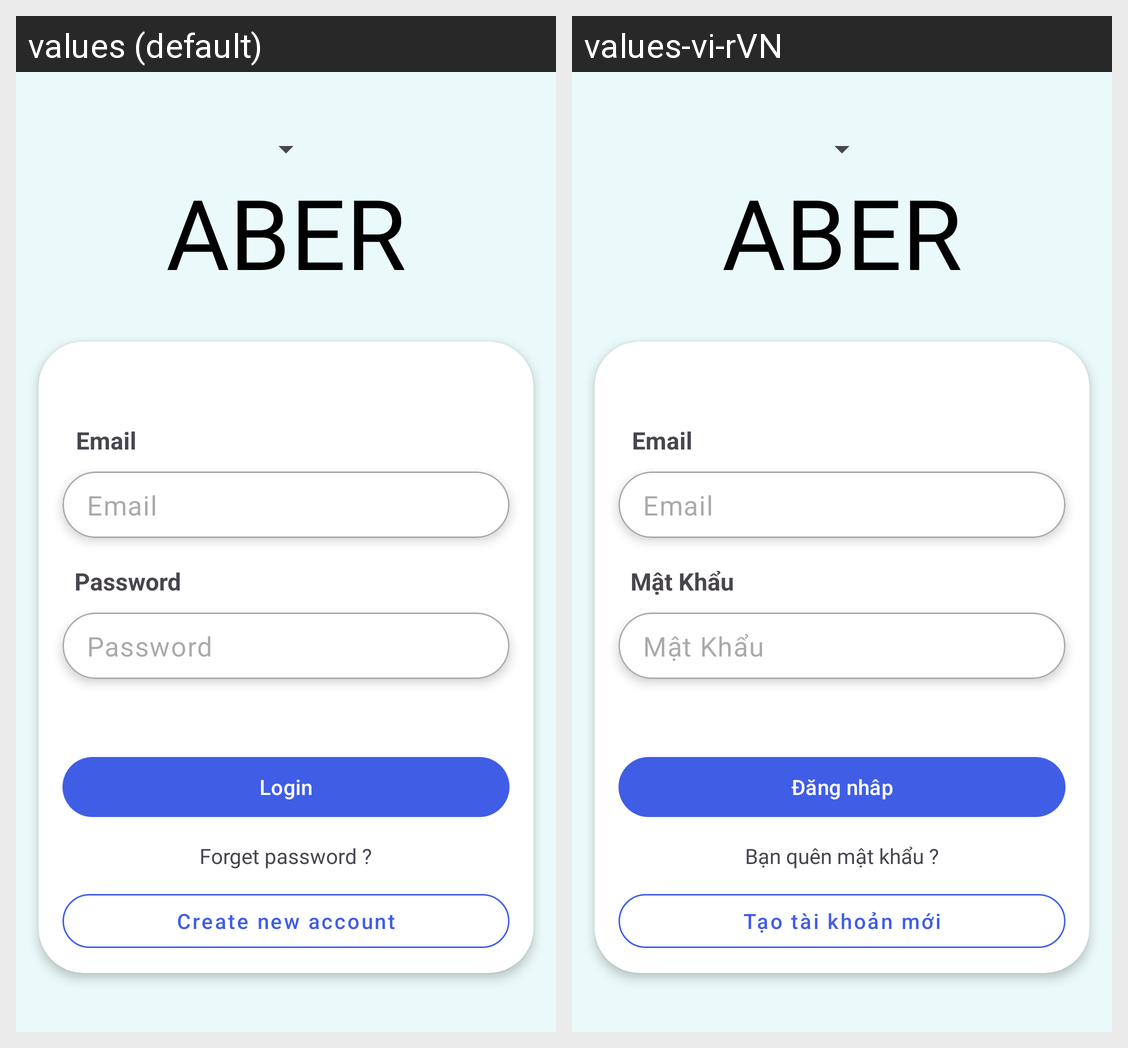

This grid shows one Android layout under two languages. Give, for every string resource on the screen, its name, the default text and each shown locale's text.
Android screen res/layout/activity_login.xml rendered under 2 locales, left to right: values (default), values-vi-rVN. Device: Nexus 5 (rendered at 1080×1920; each locale shown at half size, 540×960, under a caption strip naming it); theme Theme.ABER.
Strings drawn on this screen, with the default value and each locale's value (text and hints the layout hard-codes, and strings that could not be matched under every locale, appear in the picture but are not listed):

aber
  values: ABER
  values-vi-rVN: ABER

email
  values: Email
  values-vi-rVN: Email

password
  values: Password
  values-vi-rVN: Mật Khẩu

login
  values: Login
  values-vi-rVN: Đăng nhâp

forgot_your_password
  values: Forget password ?
  values-vi-rVN: Bạn quên mật khẩu ?

create_new_account
  values: Create new account
  values-vi-rVN: Tạo tài khoản mới
